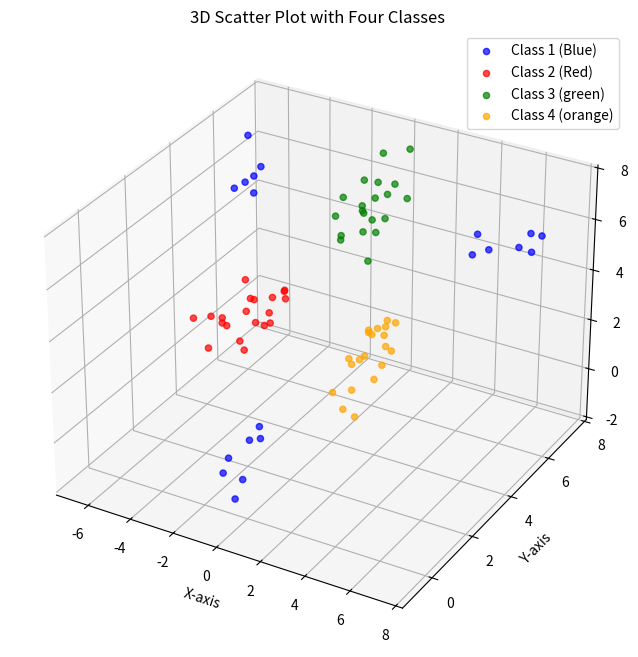

The matplotlib source for this figure:
import numpy as np
import matplotlib.pyplot as plt
import pandas as pd

mean_class11 = [0, 0, 0]  # Mean for class 1 (Blue)
cov_class11 = [[0.5, 0., 0.], [0., 0.5, 0.], [0., 0., 0.5]]  # Covariance for class 1
samples_class11 = np.random.multivariate_normal(mean_class11, cov_class11, size=7)
df_class11 = pd.DataFrame({'X': np.round(samples_class11[:, 0], 2), 'Y': np.round(samples_class11[:, 1], 2),'Z': np.round(samples_class11[:, 2], 2), 'Class': '1'})

mean_class21 = [6, 6, 6]  # Mean for class 1 (Blue)
samples_class21 = np.random.multivariate_normal(mean_class21, cov_class11, size=7)
df_class21 = pd.DataFrame({'X': np.round(samples_class21[:, 0], 2), 'Y': np.round(samples_class21[:, 1], 2),
                          'Z': np.round(samples_class21[:, 2], 2), 'Class': '1'})

mean_class31 = [-6, 6, 6]  # Mean for class 1 (Blue)
samples_class31 = np.random.multivariate_normal(mean_class31, cov_class11, size=6)
df_class31 = pd.DataFrame({'X': np.round(samples_class31[:, 0], 2), 'Y': np.round(samples_class31[:, 1], 2),
                          'Z': np.round(samples_class31[:, 2], 2), 'Class': '1'})

df_class1 = pd.concat([df_class11, df_class21, df_class31], ignore_index=True)

mean_class2 = [-3, 3, 3]  # Mean for class 2 (Red)
samples_class2 = np.random.multivariate_normal(mean_class2, cov_class11, size=20)
df_class2 = pd.DataFrame({'X': np.round(samples_class2[:, 0], 2), 'Y': np.round(samples_class2[:, 1], 2),
                          'Z': np.round(samples_class2[:, 2], 2), 'Class': '2'})


mean_class3 = [0, 6, 6]  # Mean for class 3 (green)
samples_class3 = np.random.multivariate_normal(mean_class3, cov_class11, size=20)
df_class3 = pd.DataFrame({'X': np.round(samples_class3[:, 0], 2), 'Y': np.round(samples_class3[:, 1], 2),
                          'Z': np.round(samples_class3[:, 2], 2), 'Class': '3'})


mean_class4 = [0, 6, 0]  # Mean for class 3 (orange)
samples_class4 = np.random.multivariate_normal(mean_class4, cov_class11, size=20)
df_class4 = pd.DataFrame({'X': np.round(samples_class4[:, 0], 2), 'Y': np.round(samples_class4[:, 1], 2),
                          'Z': np.round(samples_class4[:, 2], 2), 'Class': '4'})

# Merge the DataFrames into a single DataFrame
df_all_classes = pd.concat([df_class1, df_class2, df_class3, df_class4], ignore_index=True)

# Visualization (unchanged)
fig = plt.figure(figsize=(12, 8))
ax = fig.add_subplot(111, projection='3d')

# Scatter plot for merged classes
ax.scatter(df_class1['X'], df_class1['Y'], df_class1['Z'], c='blue', label='Class 1 (Blue)', alpha=0.7)
ax.scatter(df_class2['X'], df_class2['Y'], df_class2['Z'], c='red', label='Class 2 (Red)', alpha=0.7)
ax.scatter(df_class3['X'], df_class3['Y'], df_class3['Z'], c='green', label='Class 3 (green)', alpha=0.7)
ax.scatter(df_class4['X'], df_class4['Y'], df_class4['Z'], c='orange', label='Class 4 (orange)', alpha=0.7)


ax.set_title('3D Scatter Plot with Four Classes')
ax.set_xlabel('X-axis')
ax.set_ylabel('Y-axis')
ax.set_zlabel('Z-axis')
ax.legend()

plt.show()

# Display all DataFrames
print("Class 1 DataFrame:")
print(df_class1.head())

print("\nClass 2 DataFrame:")
print(df_class2.head())

print("\nClass 3 DataFrame:")
print(df_class3.head())

print("\nMerged DataFrame (All Classes):")
print(df_all_classes.head())

# Save each DataFrame to CSV files
df_class1.to_csv('class1_data.csv', index=False)
df_class2.to_csv('class2_data.csv', index=False)
df_class3.to_csv('class3_data.csv', index=False)
df_class4.to_csv('class4_data.csv', index=False)

df_all_classes.to_csv('all_classes_data.csv', index=False)
